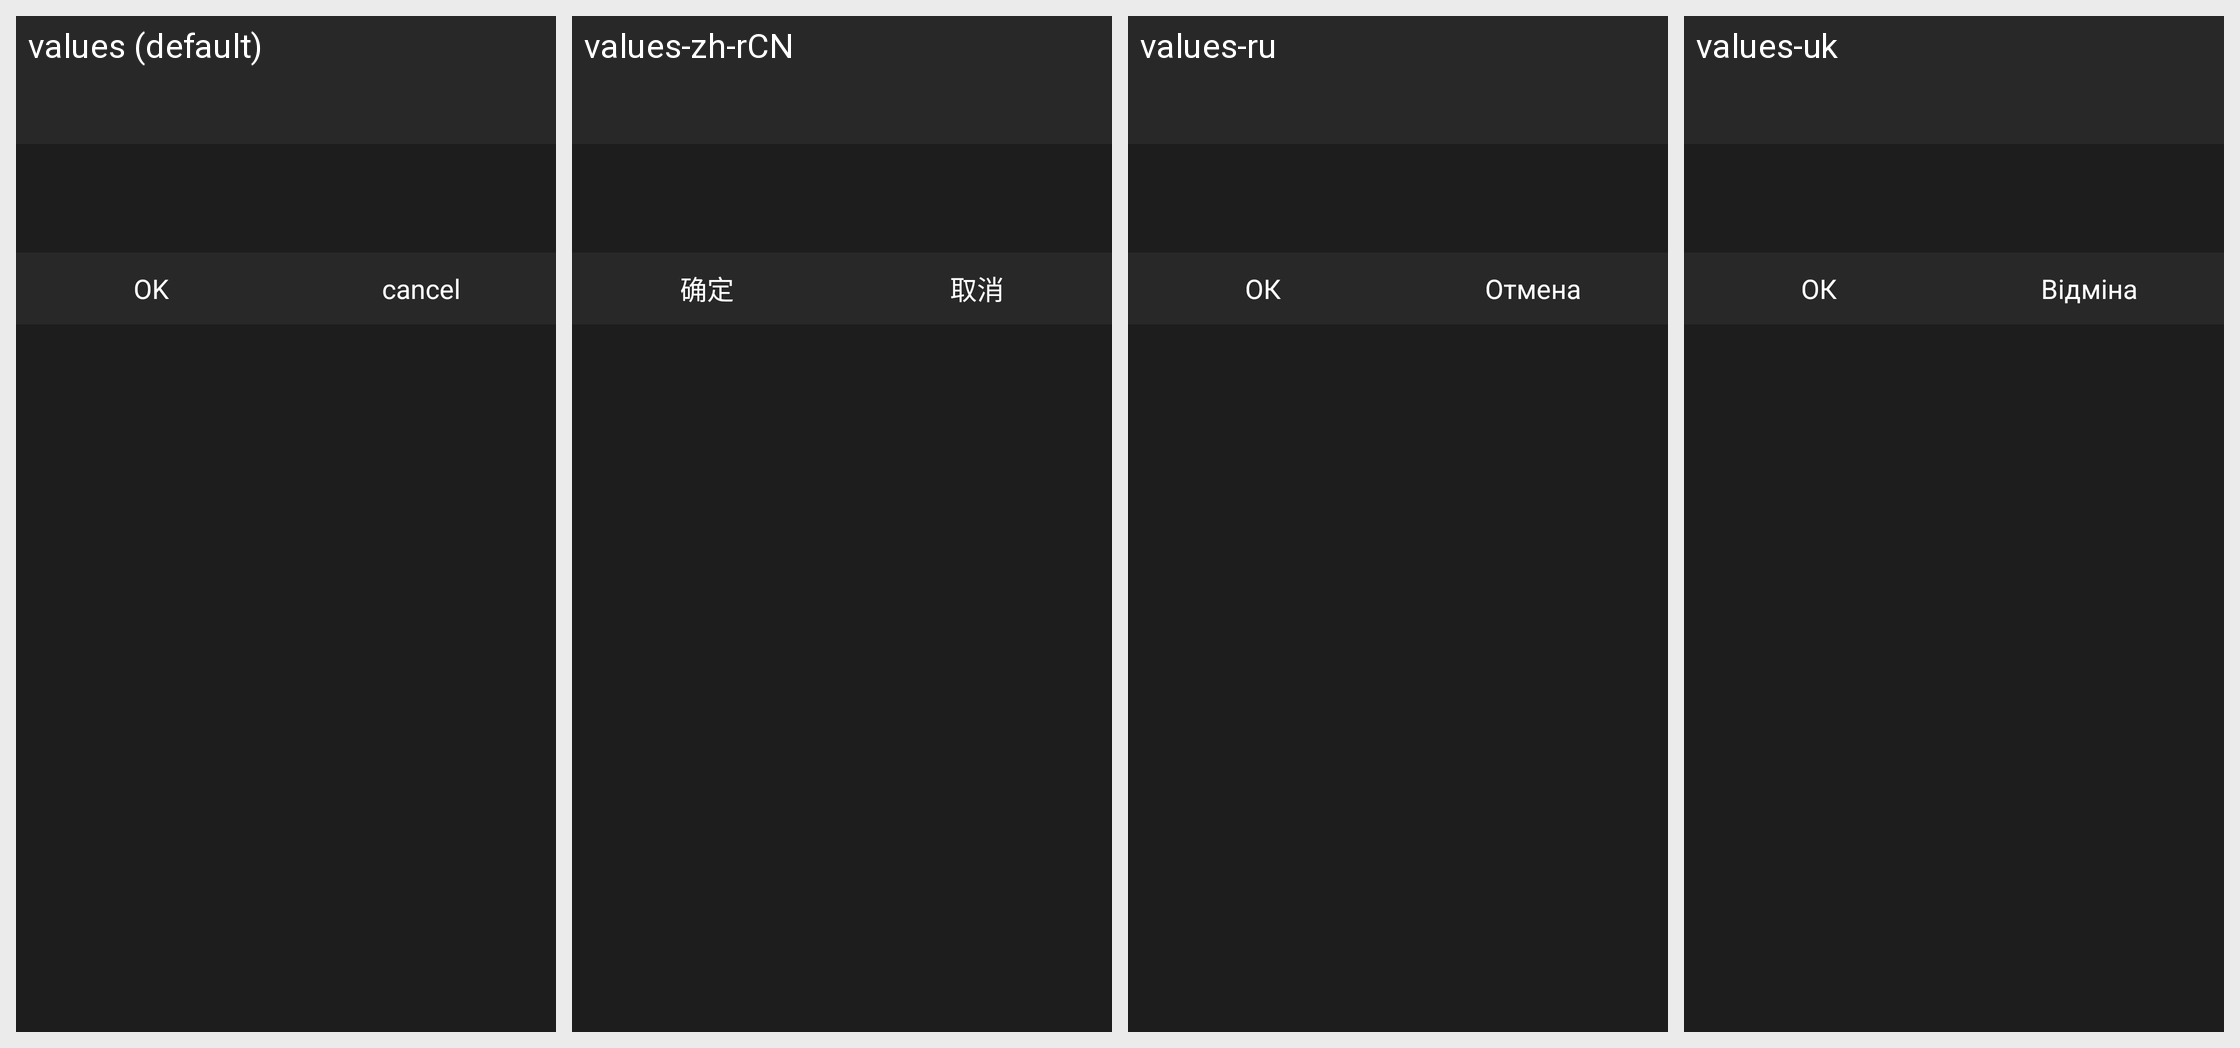

For this localized Android screen grid, give each drawn string resource with its value in every locale shown.
Android screen res/layout/dialog_notice.xml rendered under 4 locales, left to right: values (default), values-zh-rCN, values-ru, values-uk. Device: Nexus 5 (rendered at 1080×1920; each locale shown at half size, 540×960, under a caption strip naming it); theme AppTheme_two.
Other locales in the repository, not shown: values-ja-rJP, values-pt, values-zh-rTW.
Strings drawn on this screen, with the default value and each locale's value (text and hints the layout hard-codes, and strings that could not be matched under every locale, appear in the picture but are not listed):

ok
  values: OK
  values-zh-rCN: 确定
  values-ru: ОК
  values-uk: ОК

cancel
  values: cancel
  values-zh-rCN: 取消
  values-ru: Отмена
  values-uk: Відміна
